Run: headless pygame with SDL's dummy video driver; simulated clock (each Clock.tick advances the game by its frame time, no real sleeping); random seed 0; keys injected as events and as key.get_pressed() state; no mouse input; restart key R tapped at the start of phases 3 and 4.
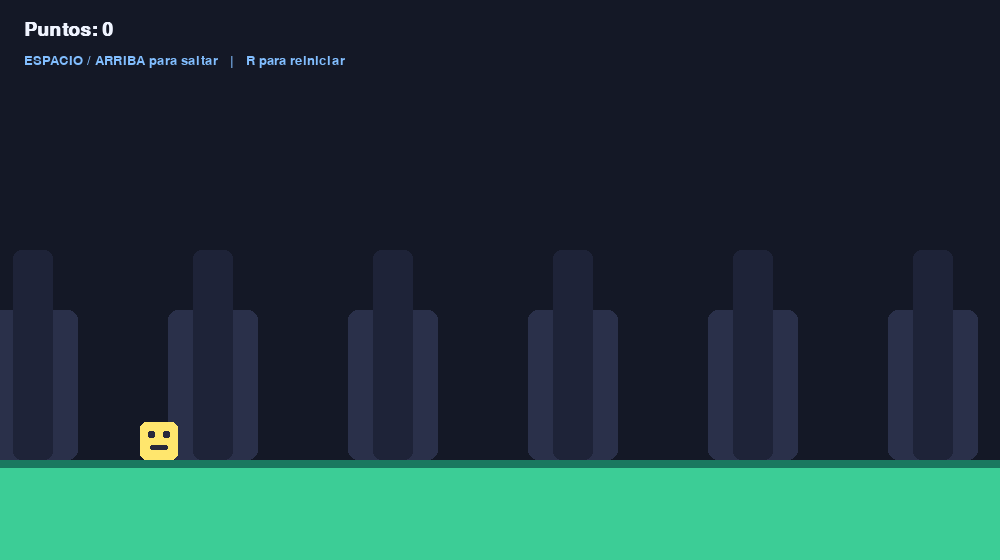
Frame 1 of 4 · flips 1–60 · no input
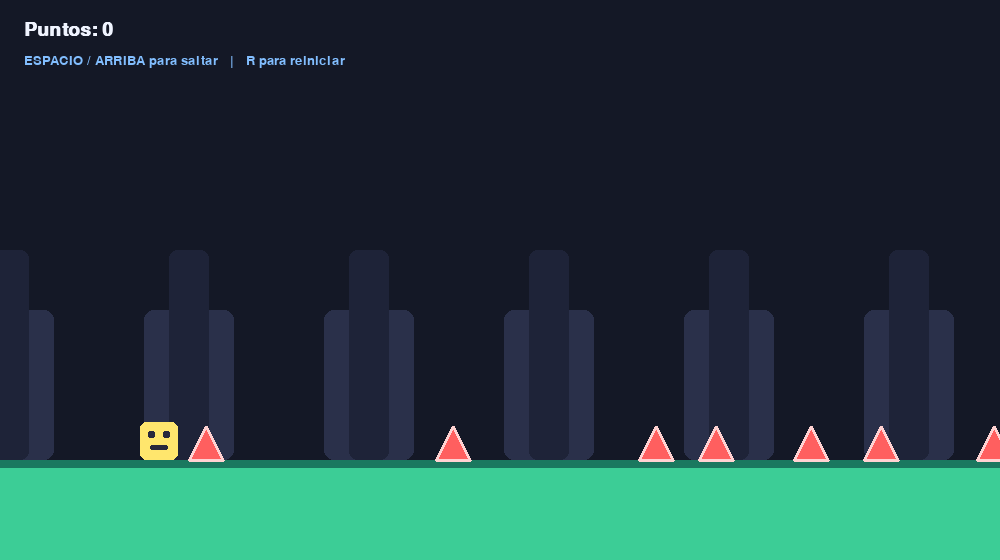
Frame 2 of 4 · flips 61–180 · tapped SPACE, RETURN · held RIGHT (→), D
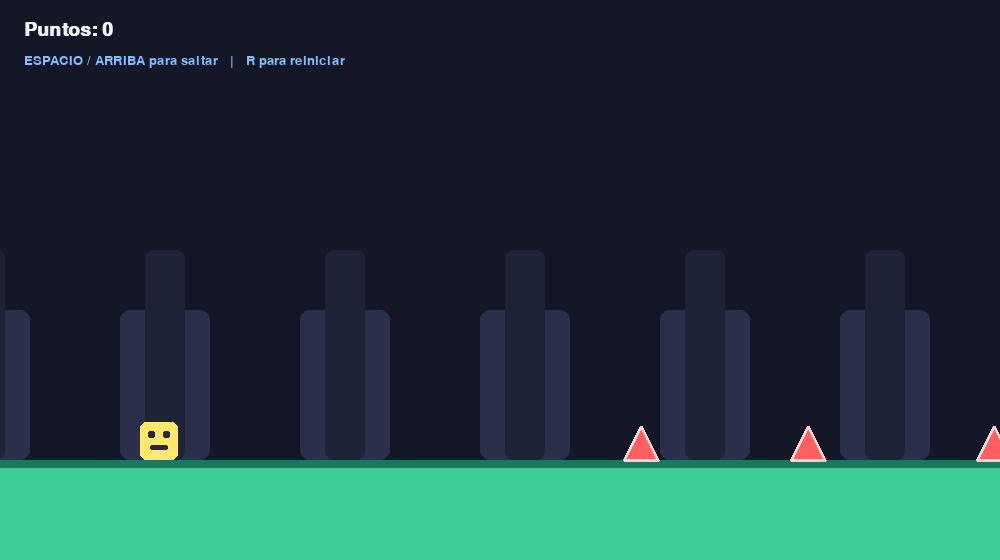
Frame 3 of 4 · flips 181–300 · tapped R · held DOWN (↓), S
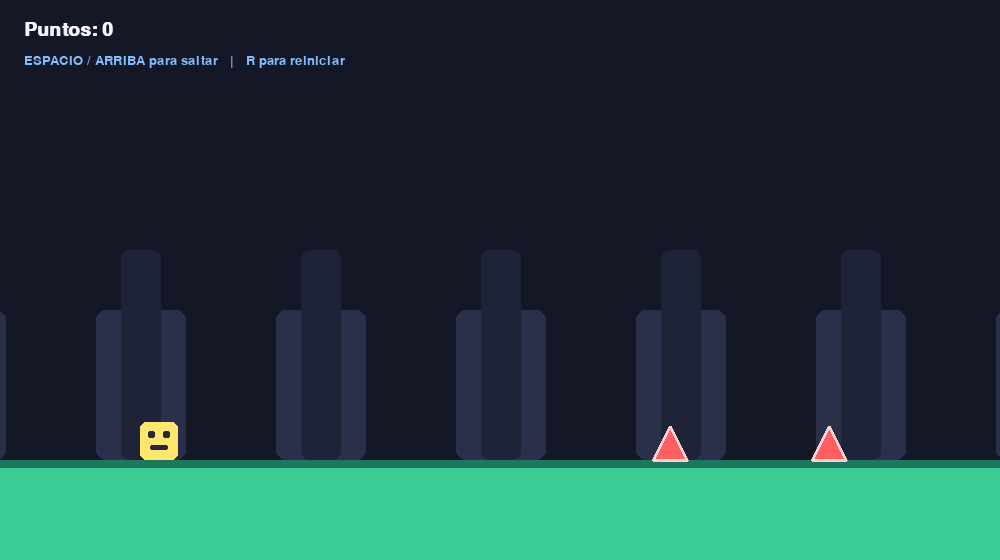
Frame 4 of 4 · flips 301–420 · tapped R · held LEFT (←), A, UP (↑), W

The pygame program that drew these frames:

import math
import random
import sys
import pygame

pygame.init()

WIDTH, HEIGHT = 1000, 560
GROUND_Y = 460
FPS = 60
SCROLL_SPEED = 7
GRAVITY = 0.85
JUMP_STRENGTH = -15.5
PLAYER_SIZE = 38

BG = (20, 24, 38)
BG2 = (42, 48, 74)
GROUND = (60, 205, 150)
GROUND_DARK = (26, 120, 95)
PLAYER = (255, 230, 109)
SPIKE = (255, 95, 95)
TEXT = (240, 244, 255)
ACCENT = (130, 190, 255)

screen = pygame.display.set_mode((WIDTH, HEIGHT))
pygame.display.set_caption("Geometry Dash Sencillo")
clock = pygame.time.Clock()
font = pygame.font.SysFont("arial", 28, bold=True)
small_font = pygame.font.SysFont("arial", 20)


def make_level():
    x = WIDTH + 250
    level = []
    patterns = [
        [0], [0, 0], [0, 60], [0, 0, 70], [0], [0, 50], [0, 0],
        [0, 80], [0, 0, 0], [0], [0, 60], [0, 0], [0, 90], [0, 0, 50]
    ]
    for pattern in patterns:
        gap = random.randint(150, 250)
        x += gap
        for offset in pattern:
            level.append(pygame.Rect(x + offset, GROUND_Y - 34, 34, 34))
    return level


class Player:
    def __init__(self):
        self.rect = pygame.Rect(140, GROUND_Y - PLAYER_SIZE, PLAYER_SIZE, PLAYER_SIZE)
        self.vel_y = 0
        self.on_ground = True
        self.angle = 0

    def jump(self):
        if self.on_ground:
            self.vel_y = JUMP_STRENGTH
            self.on_ground = False

    def update(self):
        self.vel_y += GRAVITY
        self.rect.y += self.vel_y

        if self.rect.bottom >= GROUND_Y:
            self.rect.bottom = GROUND_Y
            self.vel_y = 0
            self.on_ground = True
            self.angle = 0
        else:
            self.angle = (self.angle - 8) % 360

    def draw(self, surface):
        base = pygame.Surface((PLAYER_SIZE, PLAYER_SIZE), pygame.SRCALPHA)
        pygame.draw.rect(base, PLAYER, (0, 0, PLAYER_SIZE, PLAYER_SIZE), border_radius=6)
        pygame.draw.rect(base, (40, 40, 60), (8, 9, 7, 7), border_radius=2)
        pygame.draw.rect(base, (40, 40, 60), (23, 9, 7, 7), border_radius=2)
        pygame.draw.rect(base, (40, 40, 60), (10, 23, 18, 5), border_radius=2)
        rotated = pygame.transform.rotate(base, self.angle)
        rotated_rect = rotated.get_rect(center=self.rect.center)
        surface.blit(rotated, rotated_rect)


def draw_background(ticks):
    screen.fill(BG)
    for i in range(7):
        x = (i * 180 - (ticks * 2) % 180)
        pygame.draw.rect(screen, BG2, (x, 310, 90, 150), border_radius=10)
        pygame.draw.rect(screen, (30, 35, 56), (x + 25, 250, 40, 210), border_radius=8)

    for x in range(0, WIDTH, 40):
        pygame.draw.line(screen, (25, 29, 46), (x, GROUND_Y), (x + 20, HEIGHT), 2)

    pygame.draw.rect(screen, GROUND, (0, GROUND_Y, WIDTH, HEIGHT - GROUND_Y))
    pygame.draw.rect(screen, GROUND_DARK, (0, GROUND_Y, WIDTH, 8))


def draw_spike(surface, rect):
    points = [
        (rect.left, rect.bottom),
        (rect.centerx, rect.top),
        (rect.right, rect.bottom),
    ]
    pygame.draw.polygon(surface, SPIKE, points)
    pygame.draw.polygon(surface, (255, 210, 210), points, 3)


def reset_game():
    return Player(), make_level(), 0, False


player, obstacles, score, game_over = reset_game()

while True:
    clock.tick(FPS)

    for event in pygame.event.get():
        if event.type == pygame.QUIT:
            pygame.quit()
            sys.exit()
        if event.type == pygame.KEYDOWN:
            if event.key in (pygame.K_SPACE, pygame.K_UP, pygame.K_w):
                if game_over:
                    player, obstacles, score, game_over = reset_game()
                else:
                    player.jump()
            if event.key == pygame.K_r:
                player, obstacles, score, game_over = reset_game()

    if not game_over:
        player.update()

        for spike in obstacles:
            spike.x -= SCROLL_SPEED

        if obstacles and obstacles[0].right < 0:
            passed = [o for o in obstacles if o.right < 0]
            if passed:
                score += len(passed)
            obstacles = [o for o in obstacles if o.right >= 0]

        if len(obstacles) < 7:
            tail = obstacles[-1].x if obstacles else WIDTH
            extra = random.choice([[0], [0, 50], [0, 0], [0, 70], [0, 0, 55]])
            start = tail + random.randint(180, 270)
            for offset in extra:
                obstacles.append(pygame.Rect(start + offset, GROUND_Y - 34, 34, 34))

        for spike in obstacles:
            if player.rect.colliderect(spike.inflate(-10, -6)):
                game_over = True
                break

    draw_background(pygame.time.get_ticks() / 10)

    for spike in obstacles:
        draw_spike(screen, spike)

    player.draw(screen)

    title = font.render(f"Puntos: {score}", True, TEXT)
    screen.blit(title, (24, 20))

    info = small_font.render("ESPACIO / ARRIBA para saltar   |   R para reiniciar", True, ACCENT)
    screen.blit(info, (24, 54))

    if game_over:
        overlay = pygame.Surface((WIDTH, HEIGHT), pygame.SRCALPHA)
        overlay.fill((0, 0, 0, 120))
        screen.blit(overlay, (0, 0))
        msg = font.render("Has perdido", True, TEXT)
        msg2 = small_font.render("Pulsa ESPACIO o R para volver a empezar", True, TEXT)
        screen.blit(msg, msg.get_rect(center=(WIDTH // 2, HEIGHT // 2 - 18)))
        screen.blit(msg2, msg2.get_rect(center=(WIDTH // 2, HEIGHT // 2 + 18)))

    pygame.display.flip()
